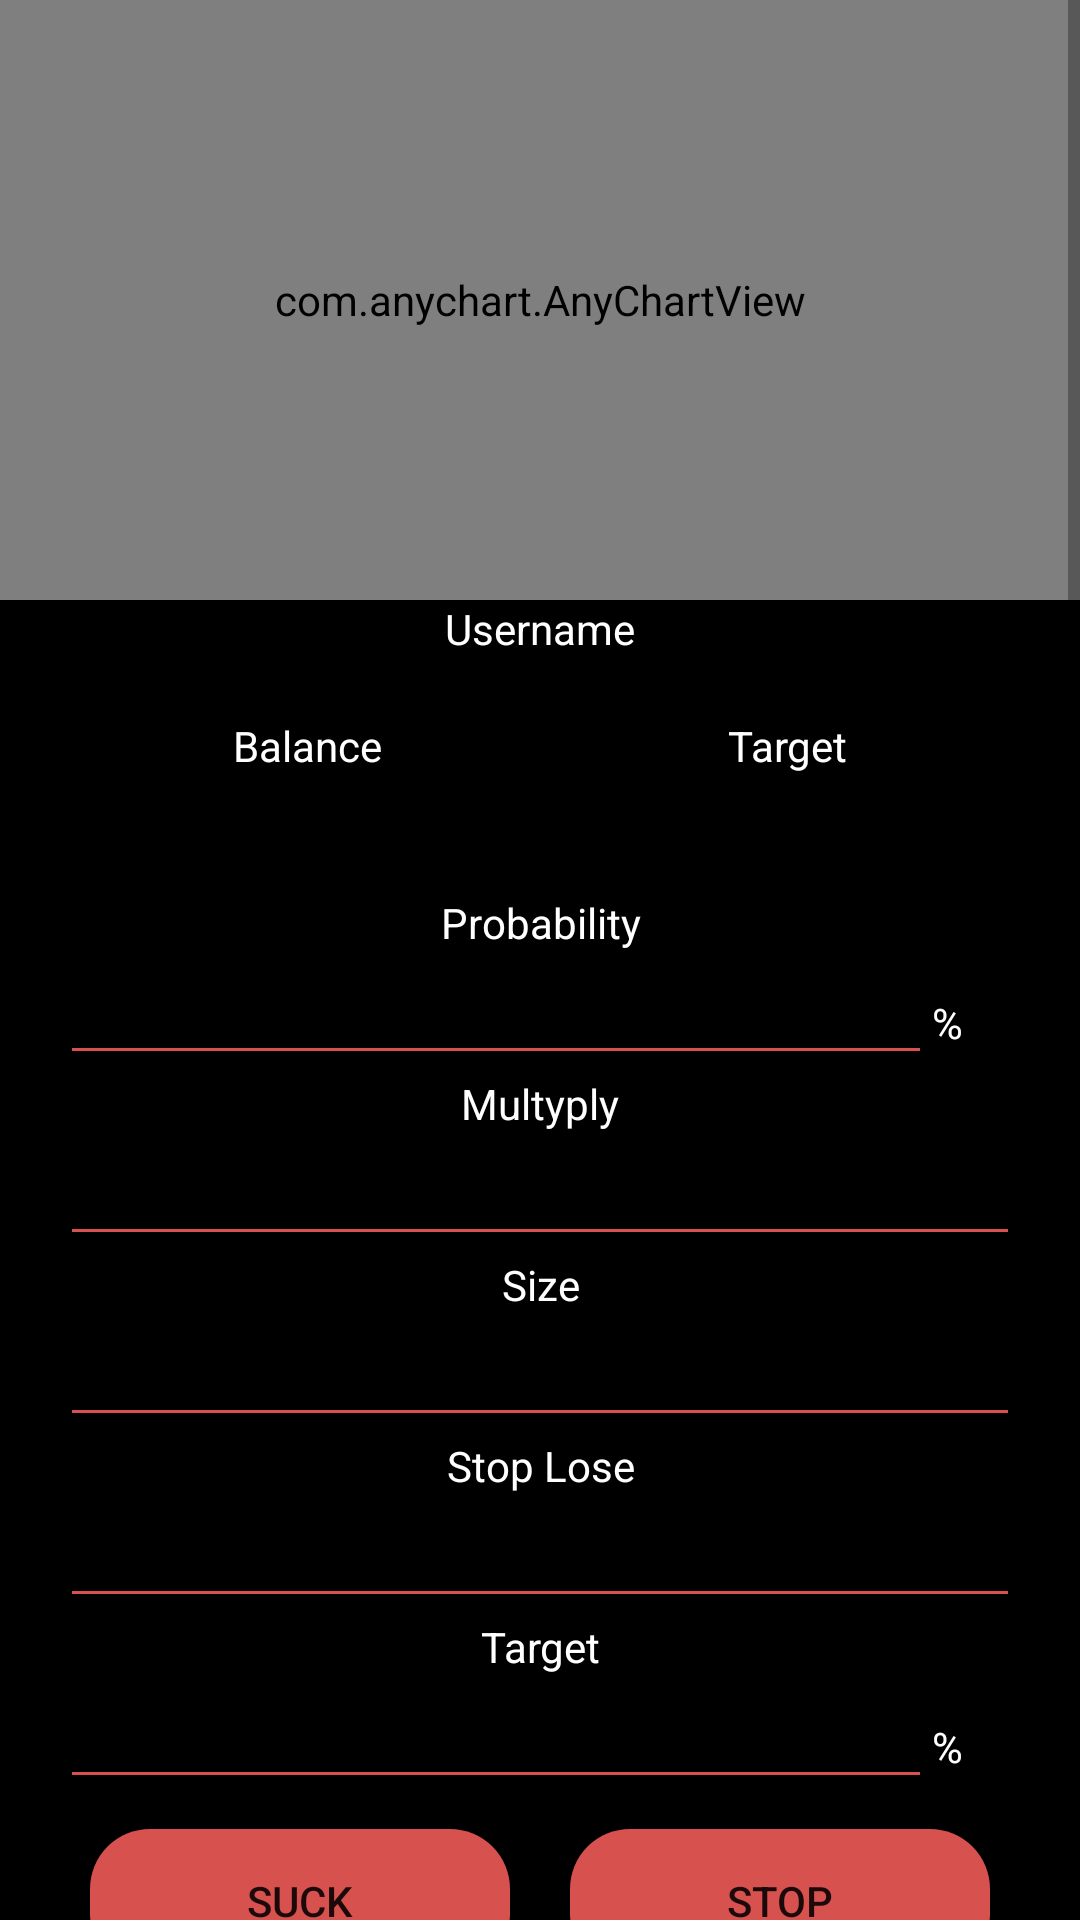

Layout XML and referenced resources for this Android screen:
<!-- AndroidManifest.xml: application theme AppTheme -->
<!-- res/layout/activity_marti_angel.xml -->
<?xml version="1.0" encoding="utf-8"?>
<ScrollView
        xmlns:android="http://schemas.android.com/apk/res/android"
        xmlns:tools="http://schemas.android.com/tools"
        android:layout_width="match_parent"
        android:layout_height="match_parent"
        android:background="@color/Black"
        tools:context=".content.bot.MartiAngelActivity">

    <LinearLayout
            android:orientation="vertical"
            android:layout_width="match_parent"
            android:layout_height="wrap_content">

        <com.anychart.AnyChartView
                android:id="@+id/chart"
                android:layout_width="match_parent"
                android:layout_height="200dp"/>

        <TextView
                android:id="@+id/usernameTextView"
                android:layout_width="match_parent"
                android:layout_height="wrap_content"
                android:gravity="center"
                android:text="@string/username"
                android:textColor="@color/textPrimary"/>

        <LinearLayout
                android:layout_width="match_parent"
                android:layout_height="wrap_content"
                android:layout_margin="20dp"
                android:orientation="horizontal">

            <TextView
                    android:id="@+id/balanceTextView"
                    android:layout_width="wrap_content"
                    android:layout_height="wrap_content"
                    android:layout_weight="1"
                    android:gravity="center"
                    android:text="@string/balance"
                    android:textColor="@color/textPrimary"/>

            <TextView
                    android:id="@+id/targetTextView"
                    android:layout_width="wrap_content"
                    android:layout_height="wrap_content"
                    android:layout_weight="1"
                    android:gravity="center"
                    android:text="@string/target"
                    android:textColor="@color/textPrimary"/>

        </LinearLayout>

        <LinearLayout
                android:id="@+id/starterLinearLayout"
                android:orientation="vertical"
                android:layout_width="match_parent"
                android:layout_margin="20dp"
                android:layout_height="wrap_content">

            <TextView
                    android:layout_width="match_parent"
                    android:layout_height="wrap_content"
                    android:labelFor="@id/percentEditText"
                    android:text="@string/probability"
                    android:textAlignment="center"
                    android:textColor="@color/textPrimary"/>

            <LinearLayout
                    android:layout_width="match_parent"
                    android:layout_height="wrap_content"
                    android:orientation="horizontal">

                <EditText
                        android:id="@+id/probabilityEditText"
                        android:layout_width="0dp"
                        android:layout_height="wrap_content"
                        android:layout_weight="1"
                        android:backgroundTint="@color/Danger"
                        android:ems="10"
                        android:importantForAutofill="no"
                        android:inputType="numberDecimal"
                        android:maxLength="2"
                        android:textAlignment="center"
                        android:textColor="@color/textPrimary"
                        android:textColorHint="@color/textSecondary"
                        tools:ignore="LabelFor"/>

                <TextView
                        android:layout_width="0dp"
                        android:layout_height="wrap_content"
                        android:layout_weight="0.1"
                        android:text="@string/percent"
                        android:textColor="@color/textPrimary"/>

            </LinearLayout>

            <TextView
                    android:layout_width="match_parent"
                    android:layout_height="wrap_content"
                    android:labelFor="@id/percentEditText"
                    android:text="@string/multy_play"
                    android:textAlignment="center"
                    android:textColor="@color/textPrimary"/>

            <EditText
                    android:id="@+id/multiPlayEditText"
                    android:layout_width="match_parent"
                    android:layout_height="wrap_content"
                    android:backgroundTint="@color/Danger"
                    android:ems="10"
                    android:importantForAutofill="no"
                    android:inputType="numberDecimal"
                    android:labelFor="@id/percentTextView"
                    android:maxLength="3"
                    android:textAlignment="center"
                    android:textColor="@color/textPrimary"
                    android:textColorHint="@color/textSecondary"
                    tools:ignore="LabelFor"/>

            <TextView
                    android:layout_width="match_parent"
                    android:layout_height="wrap_content"
                    android:labelFor="@id/percentEditText"
                    android:text="@string/size"
                    android:textAlignment="center"
                    android:textColor="@color/textPrimary"/>

            <EditText
                    android:id="@+id/sizeEditText"
                    android:layout_width="match_parent"
                    android:layout_height="wrap_content"
                    android:backgroundTint="@color/Danger"
                    android:ems="10"
                    android:importantForAutofill="no"
                    android:inputType="numberDecimal"
                    android:labelFor="@id/percentTextView"
                    android:maxLength="3"
                    android:textAlignment="center"
                    android:textColor="@color/textPrimary"
                    android:textColorHint="@color/textSecondary"
                    tools:ignore="LabelFor"/>

            <TextView
                    android:layout_width="match_parent"
                    android:layout_height="wrap_content"
                    android:labelFor="@id/percentEditText"
                    android:text="@string/stop_lose"
                    android:textAlignment="center"
                    android:textColor="@color/textPrimary"/>

            <EditText
                    android:id="@+id/stopLoseEditText"
                    android:layout_width="match_parent"
                    android:layout_height="wrap_content"
                    android:backgroundTint="@color/Danger"
                    android:ems="10"
                    android:importantForAutofill="no"
                    android:inputType="numberDecimal"
                    android:maxLength="3"
                    android:textAlignment="center"
                    android:textColor="@color/textPrimary"
                    android:textColorHint="@color/textSecondary"
                    tools:ignore="LabelFor"/>

            <TextView
                    android:layout_width="match_parent"
                    android:layout_height="wrap_content"
                    android:labelFor="@id/percentEditText"
                    android:text="@string/target"
                    android:textAlignment="center"
                    android:textColor="@color/textPrimary"/>

            <LinearLayout
                    android:layout_width="match_parent"
                    android:layout_height="wrap_content"
                    android:orientation="horizontal">

                <EditText
                        android:id="@+id/targetEditText"
                        android:layout_width="0dp"
                        android:layout_height="wrap_content"
                        android:layout_weight="1"
                        android:backgroundTint="@color/Danger"
                        android:ems="10"
                        android:digits="1234567"
                        android:importantForAutofill="no"
                        android:inputType="numberDecimal"
                        android:maxLength="3"
                        android:textAlignment="center"
                        android:textColor="@color/textPrimary"
                        android:textColorHint="@color/textSecondary"
                        tools:ignore="LabelFor"/>

                <TextView
                        android:layout_width="0dp"
                        android:layout_height="wrap_content"
                        android:layout_weight="0.1"
                        android:text="@string/percent"
                        android:textColor="@color/textPrimary"/>

            </LinearLayout>

            <LinearLayout
                    android:layout_width="match_parent"
                    android:layout_height="wrap_content"
                    android:gravity="center"
                    android:orientation="horizontal">

                <Button
                        android:id="@+id/StarterButton"
                        android:layout_width="0dp"
                        android:layout_height="wrap_content"
                        android:layout_margin="10dp"
                        android:layout_weight="1"
                        android:background="@drawable/button_danger"
                        android:text="@string/suck"/>

                <Button
                        android:id="@+id/StopButton"
                        android:layout_width="0dp"
                        android:layout_height="wrap_content"
                        android:layout_margin="10dp"
                        android:layout_weight="1"
                        android:background="@drawable/button_danger"
                        android:text="@string/stop"/>

            </LinearLayout>

        </LinearLayout>

    </LinearLayout>

</ScrollView>
<!-- resources referenced by this layout -->
<resources>
  <color name="Black">#000</color>
  <color name="Danger">#D7524F</color>
  <color name="textPrimary">#FFFFFF</color>
  <color name="textSecondary">#B7929496</color>
  <!-- drawable button_danger (drawable) -->
  <?xml version="1.0" encoding="utf-8"?>
  <selector xmlns:android="http://schemas.android.com/apk/res/android">
      <item android:state_pressed="true">
          <shape android:shape="rectangle" android:padding="10dp">
              <solid android:color="@color/DangerClick"/>
              
              <corners android:radius="20dp"/>
          </shape>
      </item>
      <item android:state_focused="true">
          <shape android:shape="rectangle" android:padding="10dp">
              <solid android:color="@color/DangerClick"/>
              
              <corners android:radius="20dp"/>
          </shape>
      </item>
      <item>
          <shape android:shape="rectangle" android:padding="10dp">
              <solid android:color="@color/Danger"/>
              
              <corners android:radius="20dp"/>
          </shape>
      </item>
  </selector>
  <string name="balance">Balance</string>
  <string name="multy_play">Multyply</string>
  <string name="percent">%</string>
  <string name="probability">Probability</string>
  <string name="size">Size</string>
  <string name="stop">Stop</string>
  <string name="stop_lose">Stop Lose</string>
  <string name="suck">Suck</string>
  <string name="target">Target</string>
  <string name="username">Username</string>
  <style name="AppTheme" parent="Theme.AppCompat.Light.DarkActionBar">
          
          <item name="colorPrimary">@color/colorPrimary</item>
          <item name="colorPrimaryDark">@color/colorPrimaryDark</item>
          <item name="colorAccent">@color/colorAccent</item>
      </style>
  <color name="DangerClick">#83302E</color>
  <color name="colorPrimary">#B60A0A</color>
  <color name="colorPrimaryDark">#750505</color>
  <color name="colorAccent">#F3F3F3</color>
</resources>
